Labelled photos from "dataset-split", an image-classification folder in anatu/CS231n-Project-2019. The possible labels are: cardboard, compost, glass, metal, paper, plastic, trash.

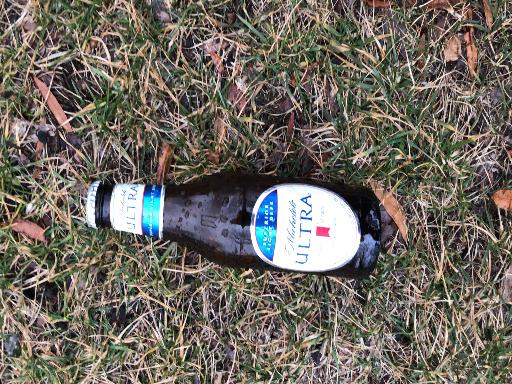
Label: glass

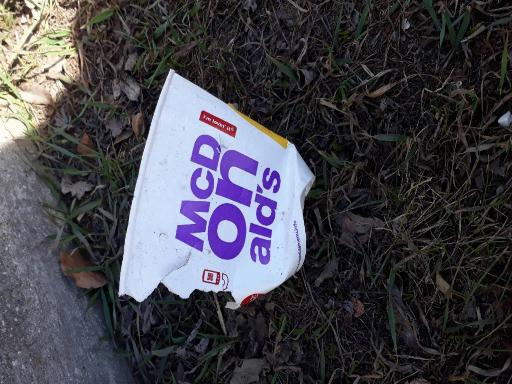
Label: paper

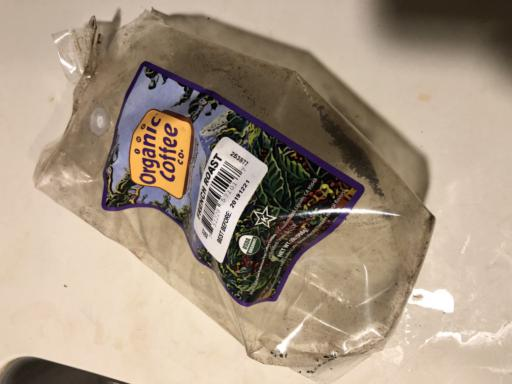
Label: trash

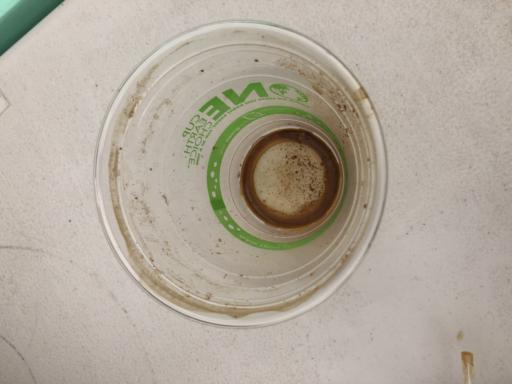
Label: compost

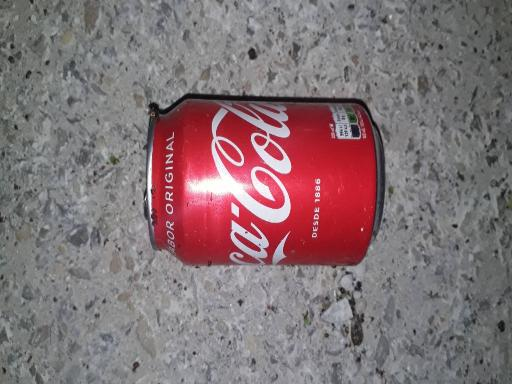
Label: metal

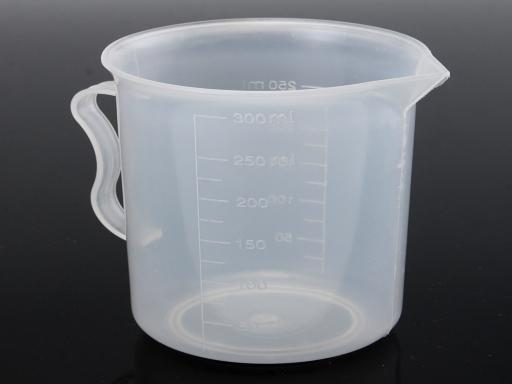
Label: plastic
